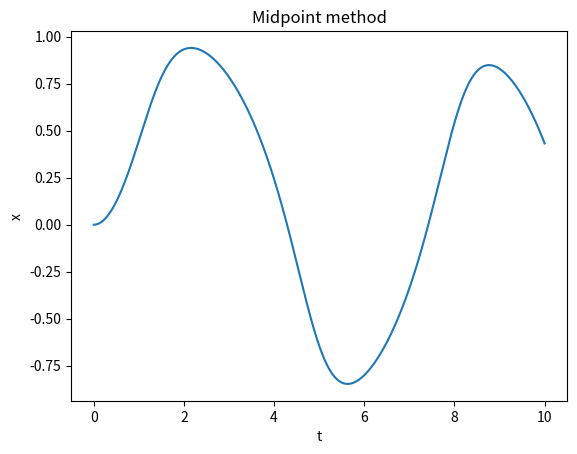

Python code for this plot:
import matplotlib.pyplot as plt
import numpy as np

def f(x, t): 
    return -x**3 + np.sin(t)

def midpoint(f, x0, t0, t_end, h):
    t = np.arange(t0, t_end + h, h)
    x = np.zeros_like(t)
    x[0] = x0

    for i in range(1, len(t)):
        k1 = f(x[i - 1], t[i - 1])                # Slope at the beginning of the interval
        k2 = f(x[i - 1] + h/2 * k1, t[i - 1] + h/2)  # Slope at the midpoint
        x[i] = x[i - 1] + h * k2                   # Update the solution using midpoint slope

    return t, x

t, x = midpoint(f, 0, 0, 10, 0.01) 
plt.plot(t, x)
plt.xlabel("t")
plt.ylabel("x")
plt.title("Midpoint method")
plt.show()